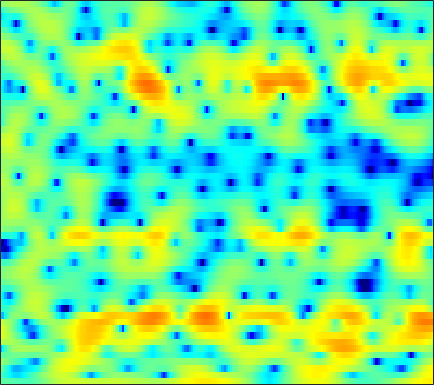

Data behind this chart, as committed beside it:
-1.9479, -1.9295, -1.9629, -2.04, -2.128, -2.2778, -2.4498, -2.5757, -2.7375, -2.8838, -2.9761, -3.005, -2.9884, -2.8614, -2.7117, -2.4263, -2.0435, -1.7099, -1.2025, -0.62909, -0.048285, 0.39904, 0.99287, 1.5516
-3.136, -3.723, -4.649, -5.693, -6.512, -7.548, -8.319, -8.583, -8.463, -7.852, -6.966, -6.214, -5.219, -4.236, -3.529, -2.623, -1.768, -1.156, -0.3753, 0.3632, 1.058, 1.547, 2.158, 2.7
-1.095, -2.16, -3.763, -5.589, -7.056, -9.002, -10.39, -10.81, -10.5, -9.718, -8.944, -8.48, -7.975, -7.55, -7.197, -6.578, -5.692, -4.854, -3.579, -2.233, -0.8905, 0.07157, 1.252, 2.299
1.274, 0.6838, -0.08525, -0.8208, -1.348, -2.009, -2.615, -3.052, -3.674, -4.306, -5.085, -5.822, -7.092, -8.772, -10.34, -12.55, -13.14, -11.61, -8.501, -5.681, -3.365, -1.925, -0.2963, 1.05
-1.759, -1.885, -1.776, -1.504, -1.258, -0.9873, -0.7599, -0.6677, -0.6327, -0.6853, -0.8057, -0.9368, -1.132, -1.338, -1.466, -1.55, -1.523, -1.421, -1.161, -0.797, -0.3814, -0.07236, 0.3179, 0.6768
-10.03, -6.703, -3.54, -1.471, -0.3791, 0.6168, 1.262, 1.561, 1.798, 1.885, 1.881, 1.828, 1.76, 1.638, 1.562, 1.482, 1.411, 1.369, 1.301, 1.194, 0.9923, 0.7471, 0.2454, -0.5419
2.732, 2.534, 2.389, 2.274, 2.161, 1.968, 1.667, 1.369, 0.8921, 0.3214, -0.3037, -0.8092, -1.452, -1.962, -2.213, -2.342, -2.191, -1.945, -1.546, -1.118, -0.7782, -0.6114, -0.532, -0.687
4.846, 4.311, 3.562, 2.784, 2.136, 1.183, 0.1061, -0.7658, -2.071, -3.595, -5.403, -7.021, -9.633, -13.06, -16.42, -17.83, -13.54, -10.48, -7.421, -5.18, -3.466, -2.431, -1.321, -0.437
5.03, 4.298, 3.295, 2.197, 1.303, 0.002694, -1.486, -2.768, -4.694, -6.809, -8.93, -10.36, -11.8, -12.62, -12.74, -11.95, -10.24, -8.678, -6.505, -4.554, -2.894, -1.845, -0.7133, 0.1745
3.885, 3.127, 2.282, 1.601, 1.09, 0.2403, -0.9718, -2.163, -4.239, -7.204, -11.82, -17.04, -17.16, -11.21, -8.38, -5.606, -3.571, -2.336, -1.023, -0.00627, 0.7505, 1.167, 1.496, 1.631
-9.625, -10.15, -5.399, -2.464, -1.114, -0.05052, 0.5002, 0.6619, 0.5911, 0.3622, 0.1402, 0.1058, 0.33, 0.7895, 1.25, 1.922, 2.48, 2.844, 3.151, 3.206, 2.95, 2.546, 1.694, 0.4677
-3.895, -4.407, -4.265, -3.517, -2.836, -1.913, -1.009, -0.4063, 0.3412, 0.9881, 1.601, 2.001, 2.472, 2.86, 3.1, 3.35, 3.448, 3.397, 3.146, 2.663, 1.881, 1.058, -0.4183, -2.387
-4.077, -5.23, -6.66, -7.539, -7.46, -6.348, -4.603, -3.256, -1.587, -0.1472, 1.03, 1.747, 2.513, 3.099, 3.408, 3.647, 3.723, 3.648, 3.381, 2.907, 2.229, 1.574, 0.4966, -0.8084
-5.78, -7.478, -10.68, -14.9, -15.8, -11.5, -7.429, -5.147, -2.802, -1.006, 0.3569, 1.162, 2.002, 2.607, 2.925, 3.177, 3.26, 3.217, 3.034, 2.709, 2.267, 1.87, 1.259, 0.5835
-3.539, -3.8, -4.095, -4.179, -4.011, -3.46, -2.626, -1.914, -0.9325, -0.03558, 0.7297, 1.211, 1.72, 2.062, 2.217, 2.299, 2.247, 2.13, 1.887, 1.563, 1.185, 0.8802, 0.4755, 0.07716
-1.525, -1.332, -1.071, -0.7877, -0.5465, -0.1781, 0.233, 0.5622, 0.9931, 1.379, 1.701, 1.881, 2.018, 2.028, 1.945, 1.714, 1.345, 0.9894, 0.4256, -0.1941, -0.8226, -1.254, -1.718, -2.013
-0.1517, 0.1064, 0.4365, 0.7692, 1.021, 1.36, 1.699, 1.944, 2.229, 2.466, 2.623, 2.667, 2.604, 2.391, 2.114, 1.565, 0.7848, 0.02385, -1.241, -2.803, -4.592, -5.94, -7.265, -7.411
-0.1638, -0.03713, 0.1904, 0.4938, 0.7705, 1.191, 1.637, 1.968, 2.378, 2.726, 2.974, 3.078, 3.088, 2.918, 2.648, 2.067, 1.197, 0.3083, -1.277, -3.483, -6.621, -9.972, -15.98, -14.53
-3.243, -3.434, -3.403, -3.021, -2.536, -1.723, -0.8209, -0.1428, 0.717, 1.47, 2.087, 2.453, 2.808, 2.975, 2.976, 2.795, 2.395, 1.958, 1.196, 0.263, -0.7408, -1.437, -2.13, -2.404
-11.7, -13.35, -14.07, -12.48, -10.61, -8.134, -5.952, -4.554, -2.917, -1.554, -0.402, 0.3408, 1.157, 1.795, 2.16, 2.5, 2.659, 2.671, 2.565, 2.355, 2.082, 1.873, 1.613, 1.39
-19.66, -23.05, -24.75, -20.57, -16.98, -13.18, -10.33, -8.617, -6.782, -5.214, -3.744, -2.685, -1.369, -0.1777, 0.5875, 1.406, 2.004, 2.302, 2.524, 2.583, 2.524, 2.433, 2.302, 2.188
-21.87, -27.61, -20.46, -15.78, -13.5, -11.47, -10.32, -10, -10.13, -10.1, -8.703, -6.767, -3.995, -1.623, -0.2186, 1.164, 2.066, 2.464, 2.662, 2.527, 2.139, 1.733, 1.198, 0.888
-4.253, -4.798, -5.031, -4.913, -4.791, -4.844, -5.426, -6.411, -8.656, -11.77, -10.67, -7.115, -3.136, -0.3441, 1.126, 2.485, 3.233, 3.427, 3.221, 2.439, 0.9729, -0.7035, -4.085, -8.829
0.3187, 0.1246, -0.07585, -0.2366, -0.3674, -0.581, -0.8627, -1.093, -1.346, -1.403, -1.105, -0.6769, 0.09254, 0.8626, 1.346, 1.795, 1.968, 1.89, 1.486, 0.7108, -0.4726, -1.613, -3.356, -4.731
1.008, 1.139, 1.284, 1.382, 1.421, 1.419, 1.364, 1.294, 1.171, 1.056, 0.9602, 0.8902, 0.8105, 0.7003, 0.6113, 0.4489, 0.2351, 0.04689, -0.2621, -0.6322, -1.072, -1.419, -1.868, -2.239
0.9869, 1.534, 2.128, 2.565, 2.791, 2.96, 2.983, 2.908, 2.691, 2.34, 1.854, 1.41, 0.7034, -0.09239, -0.7014, -1.462, -2.034, -2.278, -2.36, -2.257, -2.104, -2.036, -2.044, -2.246
0.4978, 1.518, 2.559, 3.291, 3.662, 3.946, 4, 3.895, 3.563, 2.983, 2.129, 1.283, -0.1731, -2.088, -3.911, -6.819, -9.498, -9.819, -7.893, -5.67, -4.013, -3.152, -2.444, -2.153
0.2699, 1.287, 2.323, 3.052, 3.42, 3.693, 3.736, 3.621, 3.266, 2.677, 1.815, 0.9578, -0.5164, -2.485, -4.366, -7.477, -10.47, -10.79, -8.565, -6.147, -4.402, -3.486, -2.674, -2.204
0.8028, 1.398, 2.021, 2.446, 2.642, 2.753, 2.712, 2.593, 2.327, 1.949, 1.453, 0.9978, 0.2744, -0.5475, -1.204, -2.027, -2.658, -2.936, -3.036, -2.948, -2.822, -2.775, -2.783, -2.865
1.773, 2.026, 2.207, 2.202, 2.087, 1.824, 1.505, 1.282, 1.065, 0.966, 0.962, 0.9909, 1.007, 0.9653, 0.882, 0.7005, 0.4401, 0.1923, -0.2117, -0.7464, -1.45, -2.121, -3.234, -4.568
2.741, 2.77, 2.536, 1.964, 1.297, 0.09135, -1.365, -2.389, -3.054, -2.486, -1.178, -0.1512, 1.017, 1.856, 2.282, 2.59, 2.629, 2.488, 2.063, 1.353, 0.3043, -0.756, -2.687, -5.507
2.231, 2.234, 1.88, 1.044, 0.02505, -2.058, -5.469, -9.763, -18.47, -9.734, -4.384, -1.973, 0.1967, 1.602, 2.303, 2.872, 3.096, 3.066, 2.781, 2.236, 1.432, 0.6719, -0.5286, -1.86
0.8562, 1.068, 1.063, 0.7337, 0.2858, -0.5219, -1.435, -2.021, -2.352, -1.998, -1.141, -0.3899, 0.5454, 1.294, 1.711, 2.063, 2.189, 2.142, 1.909, 1.49, 0.9088, 0.391, -0.3625, -1.131
0.4605, 0.8762, 1.219, 1.347, 1.327, 1.194, 1.003, 0.8704, 0.7555, 0.7509, 0.8476, 0.9714, 1.153, 1.323, 1.413, 1.46, 1.398, 1.263, 0.9594, 0.4979, -0.1068, -0.6564, -1.493, -2.414
1.099, 1.603, 2.081, 2.359, 2.452, 2.439, 2.304, 2.146, 1.886, 1.603, 1.333, 1.157, 0.9805, 0.8715, 0.8185, 0.7592, 0.6626, 0.5332, 0.2316, -0.246, -0.9437, -1.634, -2.806, -4.279
2.331, 2.842, 3.319, 3.568, 3.61, 3.476, 3.13, 2.733, 2.042, 1.197, 0.2947, -0.3398, -0.9586, -1.199, -1.121, -0.8151, -0.4723, -0.2888, -0.2321, -0.4507, -1.012, -1.674, -2.946, -4.748
3.347, 3.813, 4.245, 4.441, 4.417, 4.141, 3.543, 2.85, 1.543, -0.3032, -2.881, -5.371, -8.944, -9.13, -6.916, -4.144, -2.226, -1.276, -0.4975, -0.2089, -0.332, -0.6775, -1.467, -2.651
2.591, 3.067, 3.571, 3.878, 3.948, 3.783, 3.284, 2.662, 1.444, -0.2974, -2.668, -4.854, -7.62, -7.919, -6.427, -4.212, -2.544, -1.644, -0.8425, -0.3856, -0.1955, -0.2244, -0.4602, -0.9177
-0.4202, 0.4304, 1.437, 2.204, 2.595, 2.849, 2.802, 2.574, 2.023, 1.227, 0.3087, -0.3937, -1.216, -1.765, -1.984, -2.084, -2.079, -2.019, -1.886, -1.638, -1.32, -1.06, -0.7609, -0.5595
-4.774, -2.666, -0.6226, 0.8005, 1.555, 2.229, 2.579, 2.649, 2.54, 2.213, 1.716, 1.25, 0.5164, -0.3537, -1.113, -2.292, -3.647, -4.706, -5.774, -5.776, -4.68, -3.518, -2.034, -0.843
-4.195, -2.729, -1.118, 0.1339, 0.8483, 1.541, 1.982, 2.163, 2.234, 2.122, 1.808, 1.44, 0.7631, -0.2008, -1.164, -2.934, -5.543, -8.563, -16.21, -19.15, -9.48, -5.942, -2.911, -0.913
-2.641, -2.144, -1.469, -0.8445, -0.436, 0.008977, 0.3325, 0.5132, 0.6419, 0.6781, 0.6214, 0.5055, 0.2225, -0.204, -0.6616, -1.439, -2.395, -3.132, -3.795, -3.719, -2.897, -1.983, -0.7499, 0.3141
-3.459, -3.22, -2.909, -2.671, -2.508, -2.312, -2.155, -2.057, -1.927, -1.771, -1.509, -1.247, -0.8567, -0.4683, -0.2149, 0.05146, 0.2371, 0.3549, 0.5223, 0.7181, 0.9872, 1.226, 1.538, 1.783
-5.258, -5.227, -5.351, -5.482, -5.536, -5.55, -5.58, -5.731, -6.004, -6.19, -5.785, -4.875, -3.138, -1.374, -0.1985, 1.064, 2.021, 2.551, 3.014, 3.267, 3.356, 3.292, 3.083, 2.748
-6.573, -7.592, -9.776, -11.95, -12.22, -10.71, -9.354, -9.139, -10.51, -15.46, -29.48, -12.95, -5.766, -1.729, 0.3821, 2.377, 3.709, 4.354, 4.846, 4.976, 4.742, 4.346, 3.54, 2.466
-5.65, -7.048, -9.909, -13.37, -13.61, -10.4, -7.707, -6.454, -5.604, -5.051, -4.118, -2.917, -0.8447, 1.157, 2.455, 3.81, 4.699, 5.101, 5.293, 5.067, 4.401, 3.625, 2.116, -0.06473
-3.939, -4.081, -4.296, -4.334, -4.143, -3.583, -2.789, -2.158, -1.326, -0.5226, 0.2615, 0.8792, 1.714, 2.532, 3.041, 3.573, 3.884, 3.951, 3.776, 3.272, 2.452, 1.594, 0.09972, -1.9
-3.613, -2.906, -2.138, -1.521, -1.107, -0.5887, -0.1036, 0.2437, 0.6865, 1.092, 1.467, 1.726, 2.028, 2.264, 2.38, 2.431, 2.354, 2.168, 1.746, 1.141, 0.3559, -0.3521, -1.354, -2.339
-2.272, -1.241, -0.1926, 0.5619, 0.9896, 1.415, 1.689, 1.812, 1.882, 1.877, 1.823, 1.755, 1.65, 1.52, 1.417, 1.229, 0.954, 0.64, 0.07367, -0.6938, -1.719, -2.599, -3.803, -4.659
0.8864, 1.544, 2.218, 2.681, 2.893, 2.999, 2.929, 2.76, 2.374, 1.837, 1.18, 0.6455, -0.01275, -0.4906, -0.6631, -0.707, -0.7151, -0.796, -1.166, -2.014, -3.478, -5.162, -8.635, -14.11
3.134, 3.4, 3.636, 3.717, 3.663, 3.422, 2.976, 2.486, 1.59, 0.339, -1.377, -3.011, -5.577, -7.577, -7.451, -5.527, -3.578, -2.536, -1.806, -1.768, -2.378, -3.242, -4.835, -6.335
2.935, 2.96, 2.883, 2.667, 2.416, 1.96, 1.342, 0.7551, -0.2223, -1.551, -3.373, -5.239, -8.738, -12.45, -11.61, -7.506, -4.351, -2.737, -1.3, -0.4512, -0.07725, 0.01386, 0.02059, -0.01274
0.9322, 0.7642, 0.4, -0.1135, -0.5769, -1.248, -1.903, -2.326, -2.785, -3.133, -3.434, -3.64, -3.818, -3.68, -3.293, -2.411, -1.325, -0.533, 0.3884, 1.104, 1.605, 1.854, 2.054, 2.157
-1.911, -2.224, -2.861, -3.818, -4.795, -6.403, -8.015, -8.659, -8.141, -6.576, -4.946, -3.875, -2.646, -1.617, -0.9225, -0.07065, 0.7051, 1.229, 1.835, 2.299, 2.647, 2.82, 2.934, 2.944
-5.36, -5.272, -5.462, -6.263, -7.427, -10.16, -15.35, -21.75, -15.22, -9.191, -5.666, -3.811, -1.971, -0.6047, 0.2084, 1.072, 1.735, 2.126, 2.522, 2.79, 2.942, 2.99, 2.977, 2.862
-9.001, -7.105, -5.663, -5.081, -5.039, -5.314, -5.609, -5.545, -4.861, -3.628, -2.245, -1.266, -0.1446, 0.758, 1.295, 1.839, 2.208, 2.383, 2.489, 2.486, 2.369, 2.228, 1.999, 1.737
-4.967, -3.796, -2.579, -1.747, -1.322, -0.9123, -0.6032, -0.3695, 0.00178, 0.4274, 0.8857, 1.208, 1.584, 1.859, 1.985, 2.048, 1.991, 1.866, 1.591, 1.181, 0.6507, 0.1756, -0.5245, -1.165
0.461, 0.7237, 1.102, 1.442, 1.648, 1.857, 2.004, 2.077, 2.139, 2.16, 2.134, 2.071, 1.917, 1.668, 1.415, 0.9971, 0.4964, 0.07353, -0.5564, -1.328, -2.307, -3.265, -4.991, -7.291
